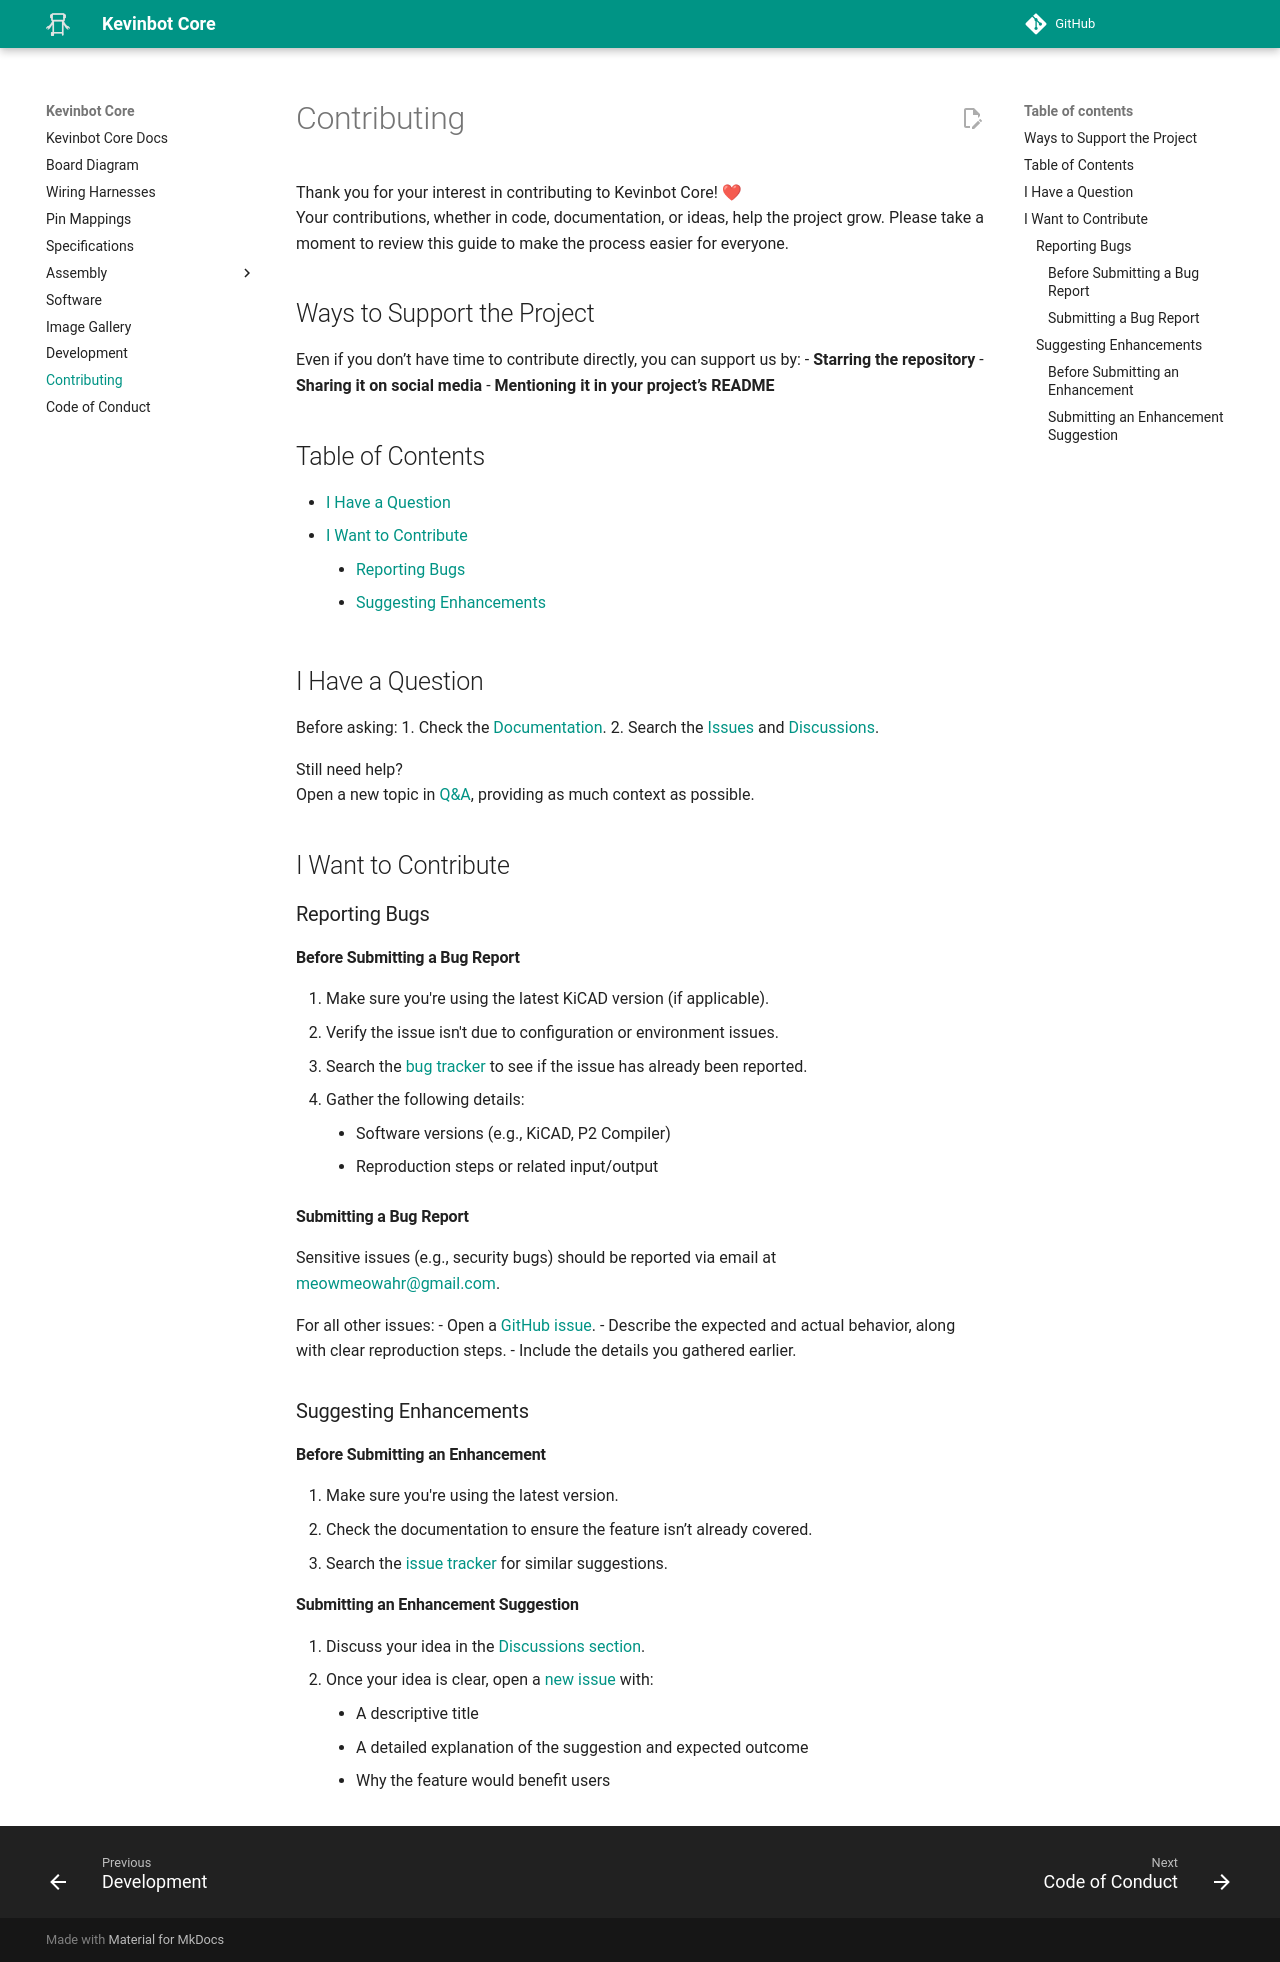

repository: meowmeowahr/KevinbotV3-KiCAD · page: RevB/contributing/index.html · generator: mkdocs

# Contributing

Thank you for your interest in contributing to Kevinbot Core! ❤  
Your contributions, whether in code, documentation, or ideas, help the project grow. Please take a moment to review this guide to make the process easier for everyone.

## Ways to Support the Project

Even if you don’t have time to contribute directly, you can support us by:
- **Starring the repository**
- **Sharing it on social media**
- **Mentioning it in your project’s README**

## Table of Contents
- [I Have a Question](#i-have-a-question)
- [I Want to Contribute](#i-want-to-contribute)
    - [Reporting Bugs](#reporting-bugs)
    - [Suggesting Enhancements](#suggesting-enhancements)

## I Have a Question

Before asking:
1. Check the [Documentation](https://meowmeowahr.github.io/KevinbotV3-KiCAD/home.html).
2. Search the [Issues](https://github.com/meowmeowahr/KevinbotV3-KiCAD/issues) and [Discussions](https://github.com/meowmeowahr/KevinbotV3-KiCAD/discussions).

Still need help?  
Open a new topic in [Q&A](https://github.com/meowmeowahr/KevinbotV3-KiCAD/discussions/new?category=q-a), providing as much context as possible.

## I Want to Contribute

### Reporting Bugs

#### Before Submitting a Bug Report
1. Make sure you're using the latest KiCAD version (if applicable).
2. Verify the issue isn't due to configuration or environment issues.
3. Search the [bug tracker](https://github.com/meowmeowahr/KevinbotV3-KiCAD/issues?q=label%3Abug) to see if the issue has already been reported.
4. Gather the following details:
    - Software versions (e.g., KiCAD, P2 Compiler)
    - Reproduction steps or related input/output

#### Submitting a Bug Report
Sensitive issues (e.g., security bugs) should be reported via email at [meowmeowahr@gmail.com](mailto:meowmeowahr@gmail.com).

For all other issues:
- Open a [GitHub issue](https://github.com/meowmeowahr/KevinbotV3-KiCAD/issues/new).
- Describe the expected and actual behavior, along with clear reproduction steps.
- Include the details you gathered earlier.

### Suggesting Enhancements

#### Before Submitting an Enhancement
1. Make sure you're using the latest version.
2. Check the documentation to ensure the feature isn’t already covered.
3. Search the [issue tracker](https://github.com/meowmeowahr/KevinbotV3-KiCAD/issues) for similar suggestions.

#### Submitting an Enhancement Suggestion
1. Discuss your idea in the [Discussions section](https://github.com/meowmeowahr/KevinbotV3-KiCAD/discussions).
2. Once your idea is clear, open a [new issue](https://github.com/meowmeowahr/KevinbotV3-KiCAD/issues/new) with:
    - A descriptive title
    - A detailed explanation of the suggestion and expected outcome
    - Why the feature would benefit users
